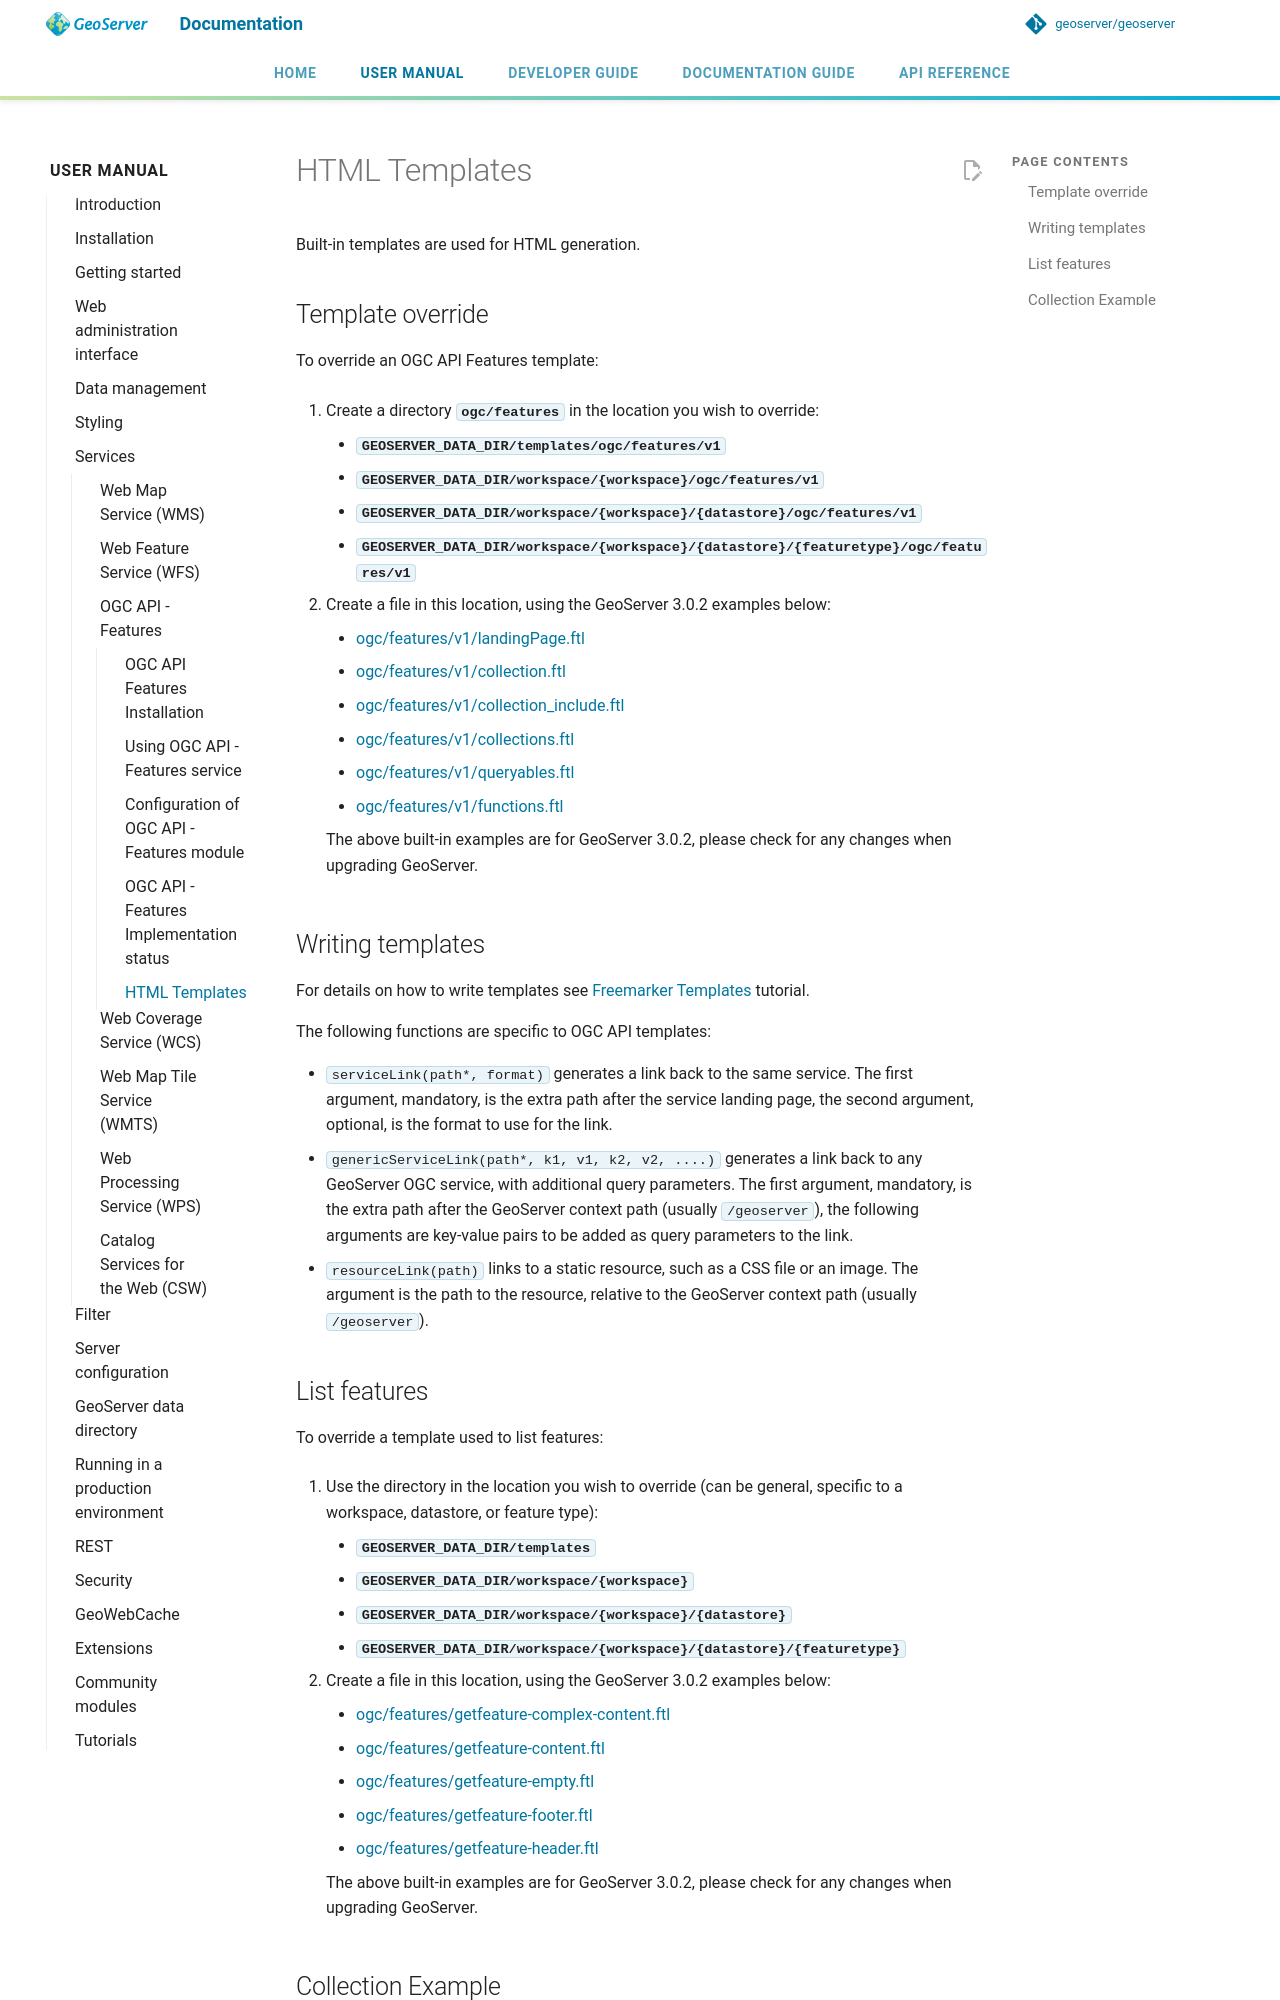

repository: geoserver/geoserver · page: 3.0.x/en/user/services/features/templates/index.html · generator: mkdocs

---
render_macros: true
---


# HTML Templates

Built-in templates are used for HTML generation.

## Template override

To override an OGC API Features template:

1.  Create a directory **`ogc/features`** in the location you wish to override:

    - **`GEOSERVER_DATA_DIR/templates/ogc/features/v1`**
    - **`GEOSERVER_DATA_DIR/workspace/{workspace}/ogc/features/v1`**
    - **`GEOSERVER_DATA_DIR/workspace/{workspace}/{datastore}/ogc/features/v1`**
    - **`GEOSERVER_DATA_DIR/workspace/{workspace}/{datastore}/{featuretype}/ogc/features/v1`**

2.  Create a file in this location, using the GeoServer {{ release }} examples below:

    - [ogc/features/v1/landingPage.ftl](https://github.com/geoserver/geoserver/blob/main/src/extension/ogcapi/ogcapi-features/src/main/resources/org/geoserver/ogcapi/v1/features/landingPage.ftl)
    - [ogc/features/v1/collection.ftl](https://github.com/geoserver/geoserver/blob/main/src/extension/ogcapi/ogcapi-features/src/main/resources/org/geoserver/ogcapi/v1/features/collection.ftl)
    - [ogc/features/v1/collection_include.ftl](https://github.com/geoserver/geoserver/blob/main/src/extension/ogcapi/ogcapi-features/src/main/resources/org/geoserver/ogcapi/v1/features/collection_include.ftl)
    - [ogc/features/v1/collections.ftl](https://github.com/geoserver/geoserver/blob/main/src/extension/ogcapi/ogcapi-features/src/main/resources/org/geoserver/ogcapi/v1/features/collections.ftl)
    - [ogc/features/v1/queryables.ftl](https://github.com/geoserver/geoserver/blob/main/src/extension/ogcapi/ogcapi-core/src/main/resources/org/geoserver/ogcapi/queryables.ftl)
    - [ogc/features/v1/functions.ftl](https://github.com/geoserver/geoserver/blob/main/src/extension/ogcapi/ogcapi-features/src/main/resources/org/geoserver/ogcapi/v1/features/functions.ftl)

    The above built-in examples are for GeoServer {{ release }}, please check for any changes when upgrading GeoServer.

## Writing templates

For details on how to write templates see [Freemarker Templates](../../tutorials/freemarker/index.md) tutorial.

The following functions are specific to OGC API templates:

- `serviceLink(path*, format)` generates a link back to the same service. The first argument, mandatory, is the extra path after the service landing page, the second argument, optional, is the format to use for the link.
- `genericServiceLink(path*, k1, v1, k2, v2, ....)` generates a link back to any GeoServer OGC service, with additional query parameters. The first argument, mandatory, is the extra path after the GeoServer context path (usually `/geoserver`), the following arguments are key-value pairs to be added as query parameters to the link.
- `resourceLink(path)` links to a static resource, such as a CSS file or an image. The argument is the path to the resource, relative to the GeoServer context path (usually `/geoserver`).
